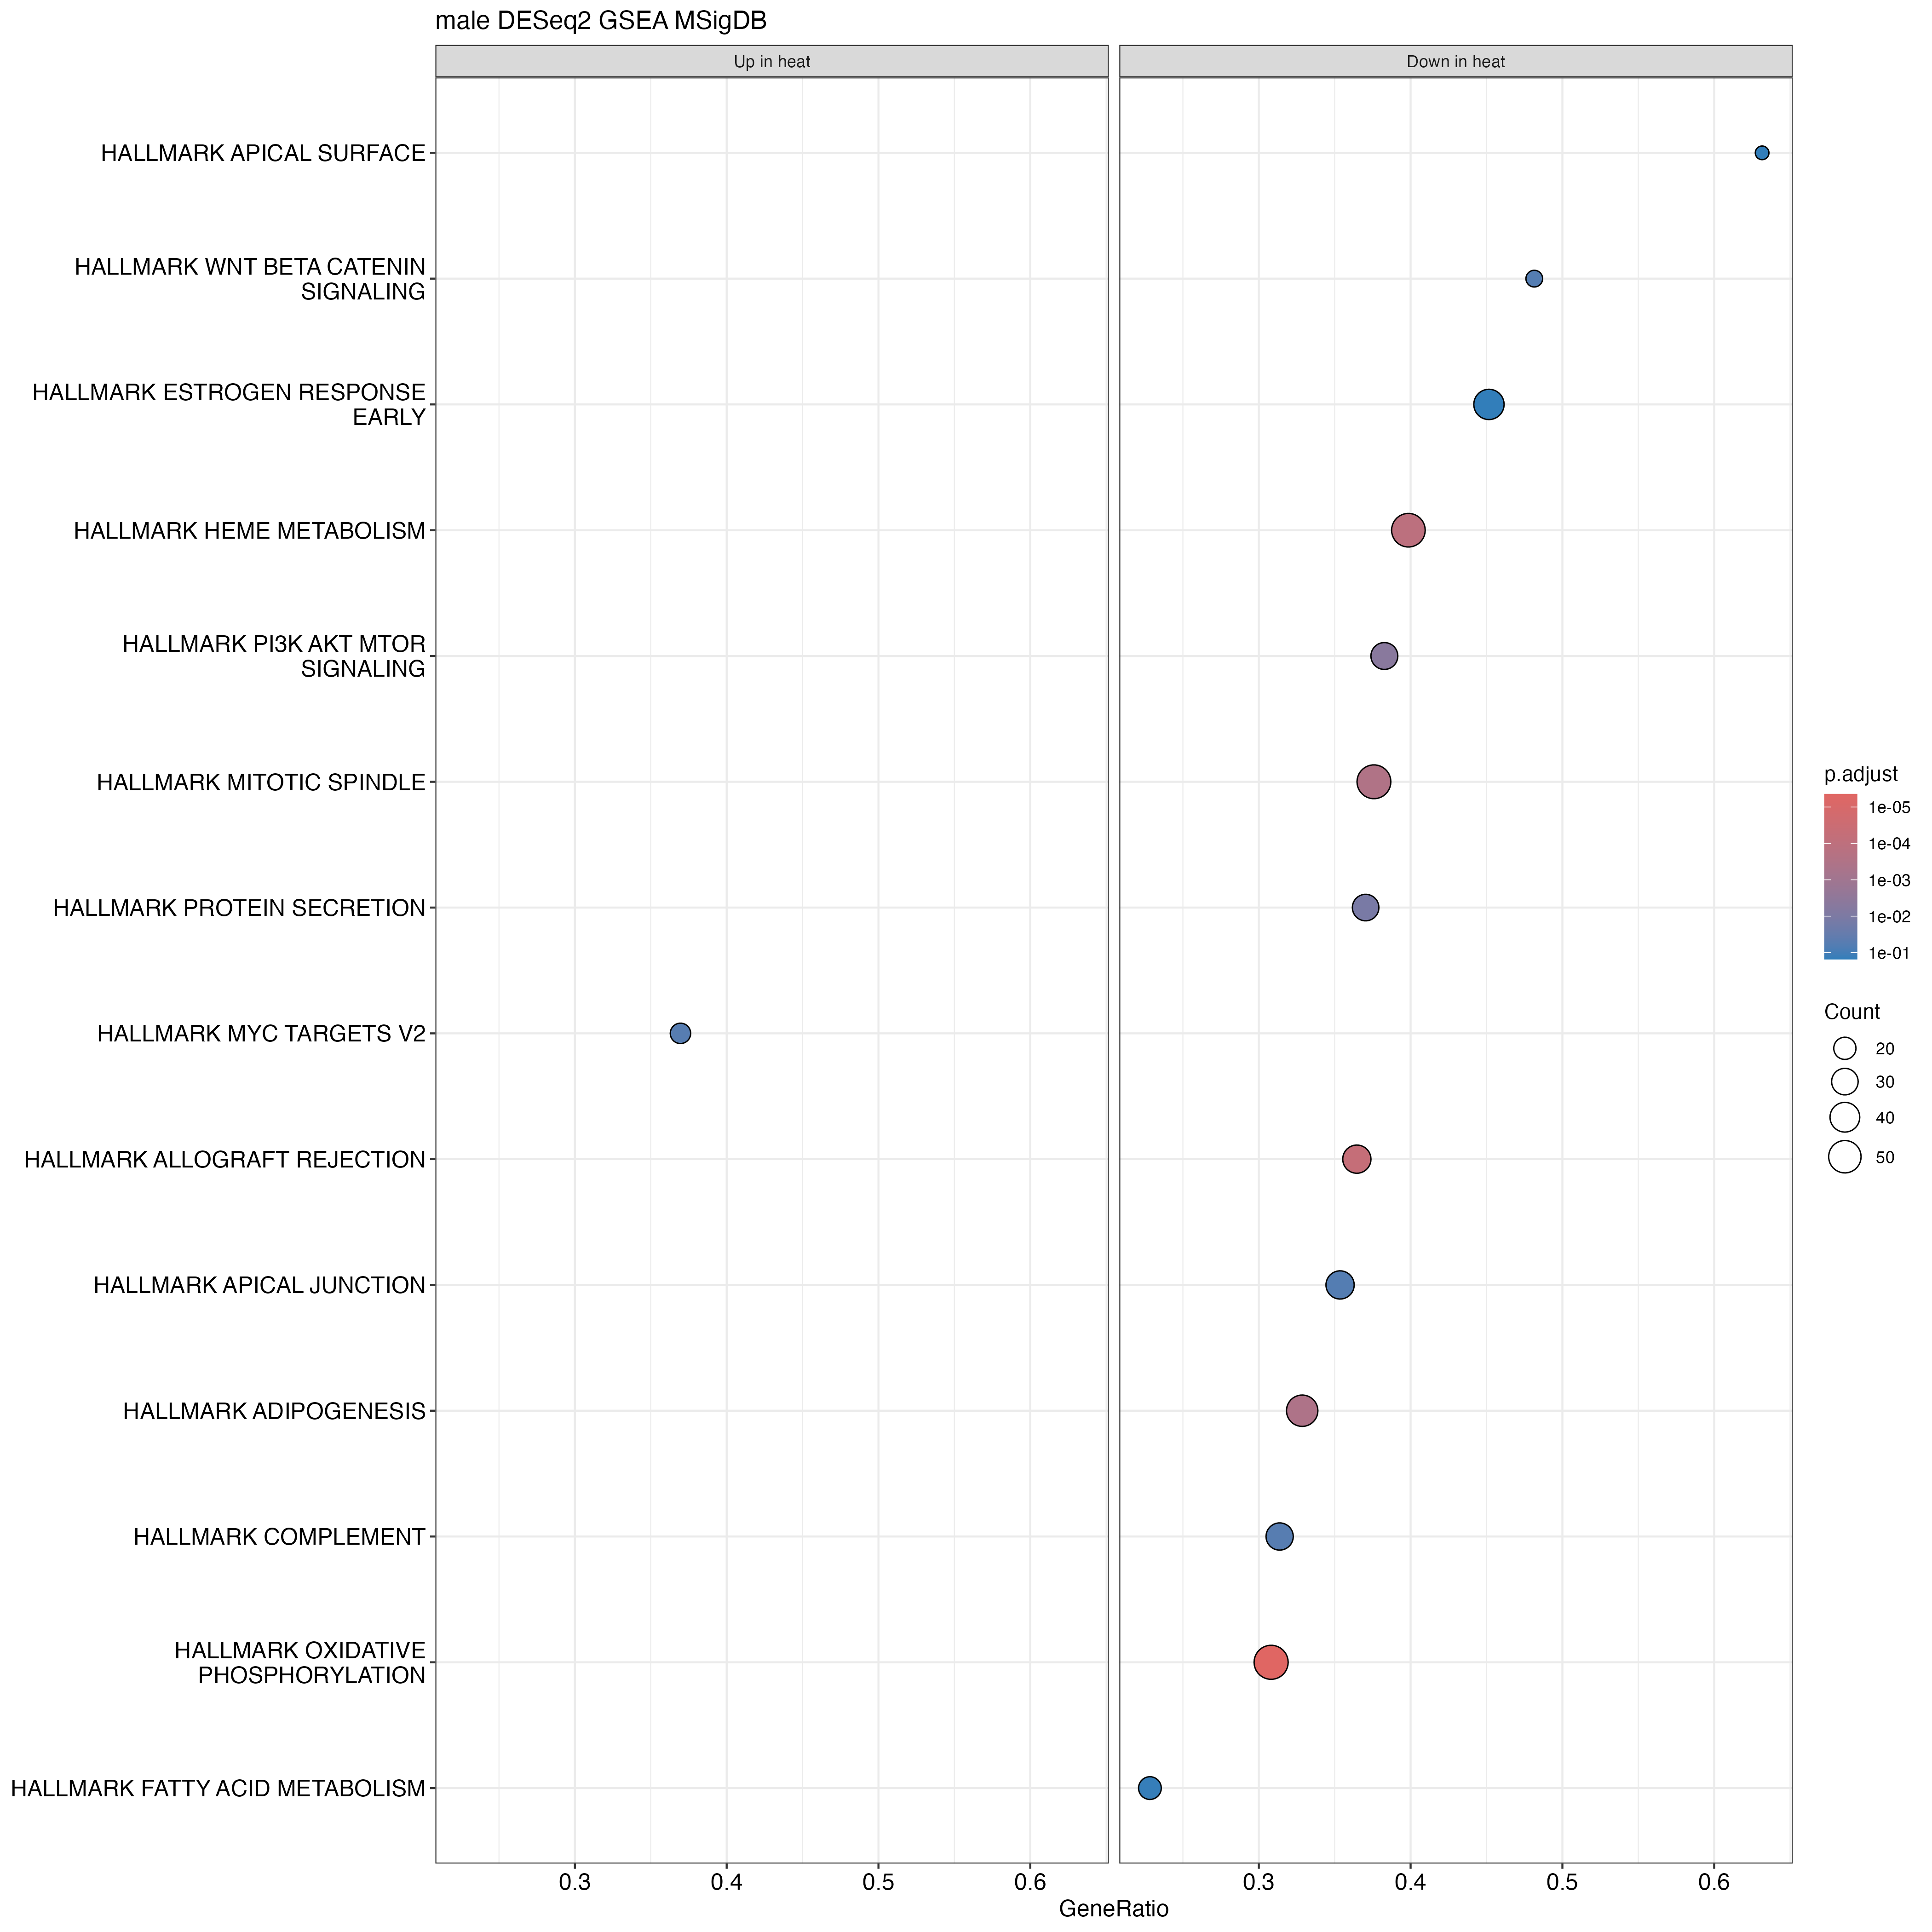

The table this chart was drawn from, first rows:
ID, Description, setSize, enrichmentScore, NES, pvalue, p.adjust, qvalue, rank, leading_edge, core_enrichment, log2err
HALLMARK_ALLOGRAFT_REJECTION, HALLMARK_ALLOGRAFT_REJECTION, 96, -0.5265, -1.958, 2.15692063077444e-06, 5.39230157693611e-05, 3.31658813791399e-05, 1545, tags=36%, list=15%, signal=31%, HIF1A/IFNGR1/BCL3/IL2RG/AKT1/AARS1/HDAC9…, 0.6273
HALLMARK_OXIDATIVE_PHOSPHORYLATION, HALLMARK_OXIDATIVE_PHOSPHORYLATION, 185, -0.462, -1.878, 8.84464647554049e-08, 4.42232323777024e-06, 2.71999341712337e-06, 1654, tags=31%, list=16%, signal=26%, NDUFS3/NDUFV1/NDUFA7/COX7A2/ATP5PB/CYC1/…, 0.705
HALLMARK_HEME_METABOLISM, HALLMARK_HEME_METABOLISM, 138, -0.4576, -1.791, 6.93210832809673e-06, 0.0001155, 7.1061023830829e-05, 2315, tags=40%, list=23%, signal=31%, DCUN1D1/HTRA2/KDM7A/NCOA4/MKRN1/ADIPOR1/…, 0.6105
HALLMARK_MITOTIC_SPINDLE, HALLMARK_MITOTIC_SPINDLE, 149, -0.4327, -1.739, 2.40656114094215e-05, 0.0003008, 0.000185, 2180, tags=38%, list=22%, signal=30%, CLASP1/CKAP5/TUBGCP5/TLK1/ARFGEF1/KATNA1…, 0.5756
HALLMARK_ADIPOGENESIS, HALLMARK_ADIPOGENESIS, 140, -0.439, -1.732, 3.76379388097877e-05, 0.0003764, 0.0002315, 1867, tags=33%, list=18%, signal=27%, NMT1/LPCAT3/PEX14/ACOX1/AK2/NDUFS3/YWHAG…, 0.5573
HALLMARK_PI3K_AKT_MTOR_SIGNALING, HALLMARK_PI3K_AKT_MTOR_SIGNALING, 81, -0.4701, -1.713, 0.0005858, 0.004882, 0.003003, 2322, tags=38%, list=23%, signal=30%, CLTC/ATF1/ACTR2/RIPK1/CSNK2B/ACACA/HRAS/…, 0.4773
HALLMARK_PROTEIN_SECRETION, HALLMARK_PROTEIN_SECRETION, 81, -0.4481, -1.633, 0.001681, 0.012, 0.007383, 2558, tags=37%, list=25%, signal=28%, CLCN3/MON2/RER1/NAPG/AP2S1/CLTC/VPS4B/ST…, 0.4551
HALLMARK_MYC_TARGETS_V2, HALLMARK_MYC_TARGETS_V2, 46, 0.5174, 1.584, 0.009149, 0.0536, 0.03297, 1975, tags=37%, list=20%, signal=30%, NOP2/HSPE1/HSPD1/DDX18/WDR43/RRP9/FARSA/…, 0.3807
HALLMARK_WNT_BETA_CATENIN_SIGNALING, HALLMARK_WNT_BETA_CATENIN_SIGNALING, 27, -0.5324, -1.556, 0.01316, 0.06131, 0.03771, 2309, tags=48%, list=23%, signal=37%, ADAM17/CCND2/CUL1/CSNK1E/HDAC11/HDAC5/MY…, 0.3807
HALLMARK_APICAL_SURFACE, HALLMARK_APICAL_SURFACE, 19, -0.573, -1.516, 0.0395, 0.1519, 0.09344, 3265, tags=63%, list=32%, signal=43%, ADAM10/SULF2/AKAP7/FLOT2/SHROOM2/AFAP1L2…, 0.3218
HALLMARK_COMPLEMENT, HALLMARK_COMPLEMENT, 102, -0.3783, -1.441, 0.009648, 0.0536, 0.03297, 1842, tags=31%, list=18%, signal=26%, DYRK2/GNAI3/RHOG/PRDM4/SRC/CSRP1/CDK5R1/…, 0.3807
HALLMARK_APICAL_JUNCTION, HALLMARK_APICAL_JUNCTION, 99, -0.3746, -1.406, 0.01349, 0.06131, 0.03771, 1981, tags=35%, list=20%, signal=29%, HRAS/CAP1/SYK/JUP/MAP3K20/ZYX/PTEN/NF2/S…, 0.3807
HALLMARK_FATTY_ACID_METABOLISM, HALLMARK_FATTY_ACID_METABOLISM, 92, -0.3658, -1.365, 0.0338, 0.1408, 0.08662, 1312, tags=23%, list=13%, signal=20%, ACADL/MGLL/HIBCH/GPD2/FASN/IDH3B/ALDOA/E…, 0.3218
HALLMARK_ESTROGEN_RESPONSE_EARLY, HALLMARK_ESTROGEN_RESPONSE_EARLY, 93, -0.3578, -1.32, 0.04265, 0.1523, 0.0937, 2631, tags=45%, list=26%, signal=34%, ELOVL5/NHERF1/TMEM164/KCNK5/MED24/SIAH2/…, 0.3218
